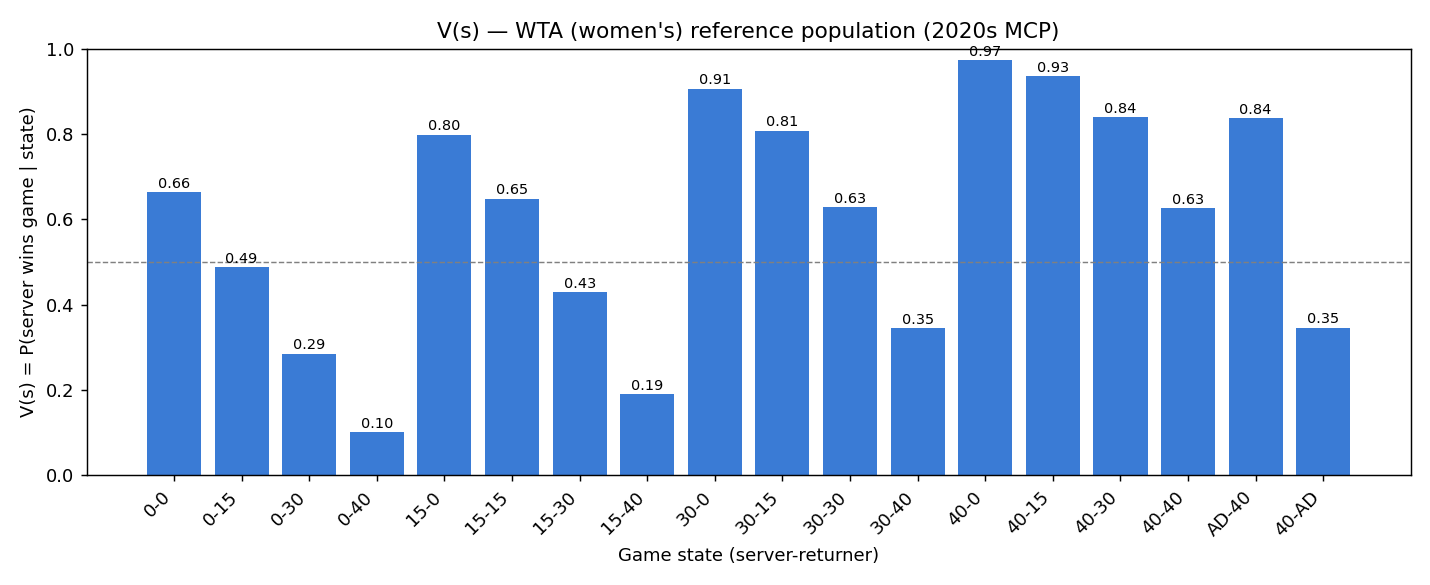

The table this chart was drawn from, first rows:
Pts, count, sum, V
0-0, 45906, 30470, 0.6637
0-15, 19449, 9481, 0.4875
0-30, 8604, 2455, 0.2853
0-40, 3733, 377.0, 0.101
15-0, 25922, 20686, 0.798
15-15, 21760, 14111, 0.6485
15-30, 14037, 6035, 0.4299
15-40, 8109, 1549, 0.191
30-0, 15005, 13600, 0.9064
30-15, 18696, 15100, 0.8077
30-30, 15799, 9916, 0.6276
30-40, 11304, 3907, 0.3456
40-0, 8899, 8651, 0.9721
40-15, 14202, 13275, 0.9347
40-30, 14684, 12319, 0.8389
40-40, 24237, 15161, 0.6255
AD-40, 13791, 11546, 0.8372
40-AD, 10445, 3614, 0.346
